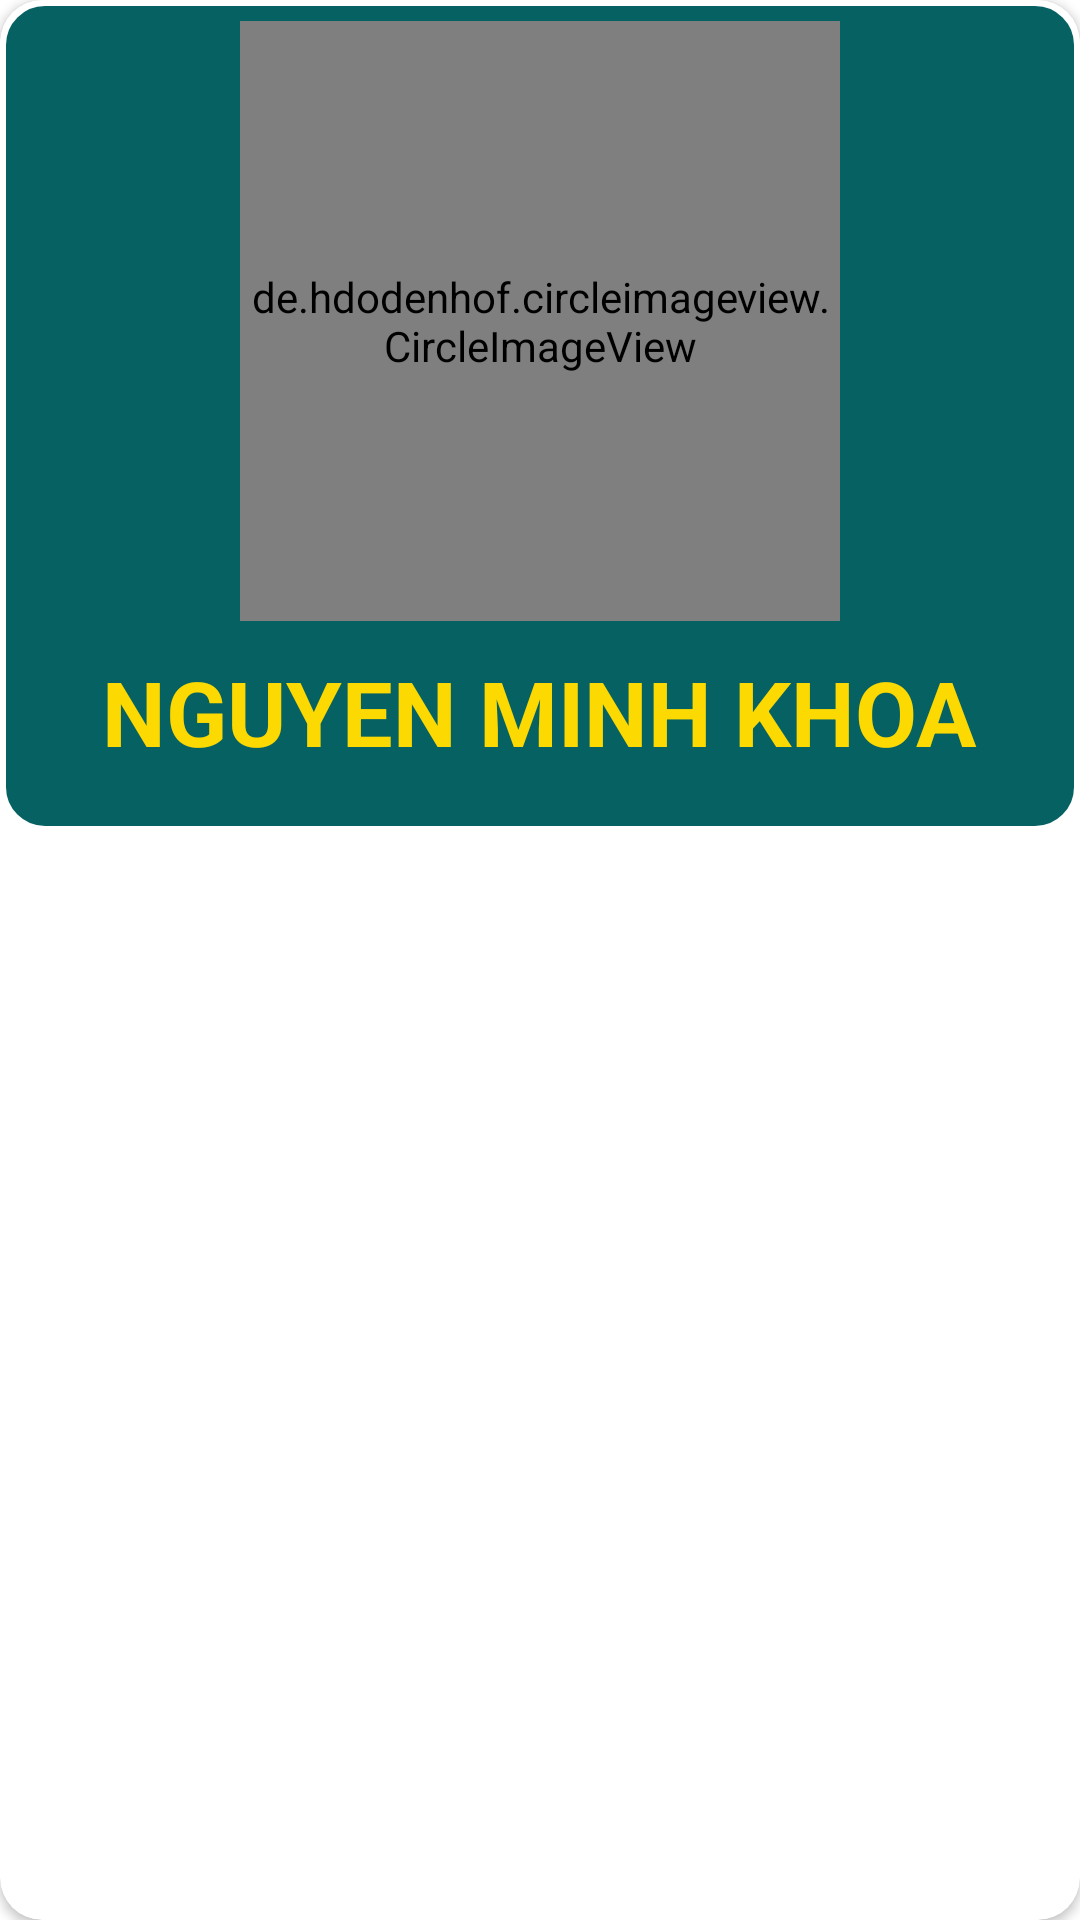

Here is an Android app screen rendered from its layout file. Give the layout XML and the strings, colors and styles it references.
<!-- AndroidManifest.xml: application theme Theme.FireStorage2 -->
<!-- res/layout/layout_bsd_profile.xml -->
<?xml version="1.0" encoding="utf-8"?>
<androidx.cardview.widget.CardView xmlns:android="http://schemas.android.com/apk/res/android"
    android:layout_width="match_parent"
    android:layout_height="wrap_content"
    app:cardCornerRadius="14dp"
    xmlns:app="http://schemas.android.com/apk/res-auto"
    android:orientation="vertical">

        <LinearLayout
            android:background="@drawable/custom_layout"
            android:layout_gravity="center_horizontal"
            android:orientation="vertical"
            android:layout_width="match_parent"
            android:layout_height="wrap_content">
            <de.hdodenhof.circleimageview.CircleImageView
                android:id="@+id/avatarUserProfile"
                android:layout_marginTop="7dp"
                android:layout_gravity="center_horizontal"
                android:layout_width="200dp"
                android:layout_height="200dp"/>
            <TextView
                android:id="@+id/nameUserProfile"
                android:textColor="#FCD900"
                android:textStyle="bold"
                android:textSize="30sp"
               android:layout_marginTop="10dp"
                android:layout_marginBottom="20dp"
                android:layout_gravity="center_horizontal"
                android:text="NGUYEN MINH KHOA"
                android:layout_width="wrap_content"
                android:layout_height="wrap_content"/>
        </LinearLayout>

</androidx.cardview.widget.CardView>
<!-- resources referenced by this layout -->
<resources>
  <!-- drawable custom_layout (drawable) -->
  <?xml version="1.0" encoding="utf-8"?>
  <shape android:shape="rectangle" xmlns:android="http://schemas.android.com/apk/res/android">
   <solid android:color="#066163"/>
      <corners android:radius="14dp"/>
      <stroke android:width="2dp"
          android:color="@color/white"/>
  </shape>
  <style name="Theme.FireStorage2" parent="Theme.MaterialComponents.DayNight.DarkActionBar">
          
          <item name="colorPrimary">@color/purple_500</item>
          <item name="colorPrimaryVariant">@color/purple_700</item>
          <item name="colorOnPrimary">@color/white</item>
          
          <item name="colorSecondary">@color/teal_200</item>
          <item name="colorSecondaryVariant">@color/teal_700</item>
          <item name="colorOnSecondary">@color/black</item>
          
          <item name="android:statusBarColor" tools:targetApi="l">?attr/colorPrimaryVariant</item>
          
      </style>
  <!-- not gathered from this repository: default colours our renderer supplied (Android Studio template values) -->
  <color name="purple_500">#FF6200EE</color>
  <color name="purple_700">#FF3700B3</color>
  <color name="teal_200">#FF03DAC5</color>
  <color name="teal_700">#FF018786</color>
  <color name="black">#FF000000</color>
  <color name="white">#FFFFFFFF</color>
</resources>
